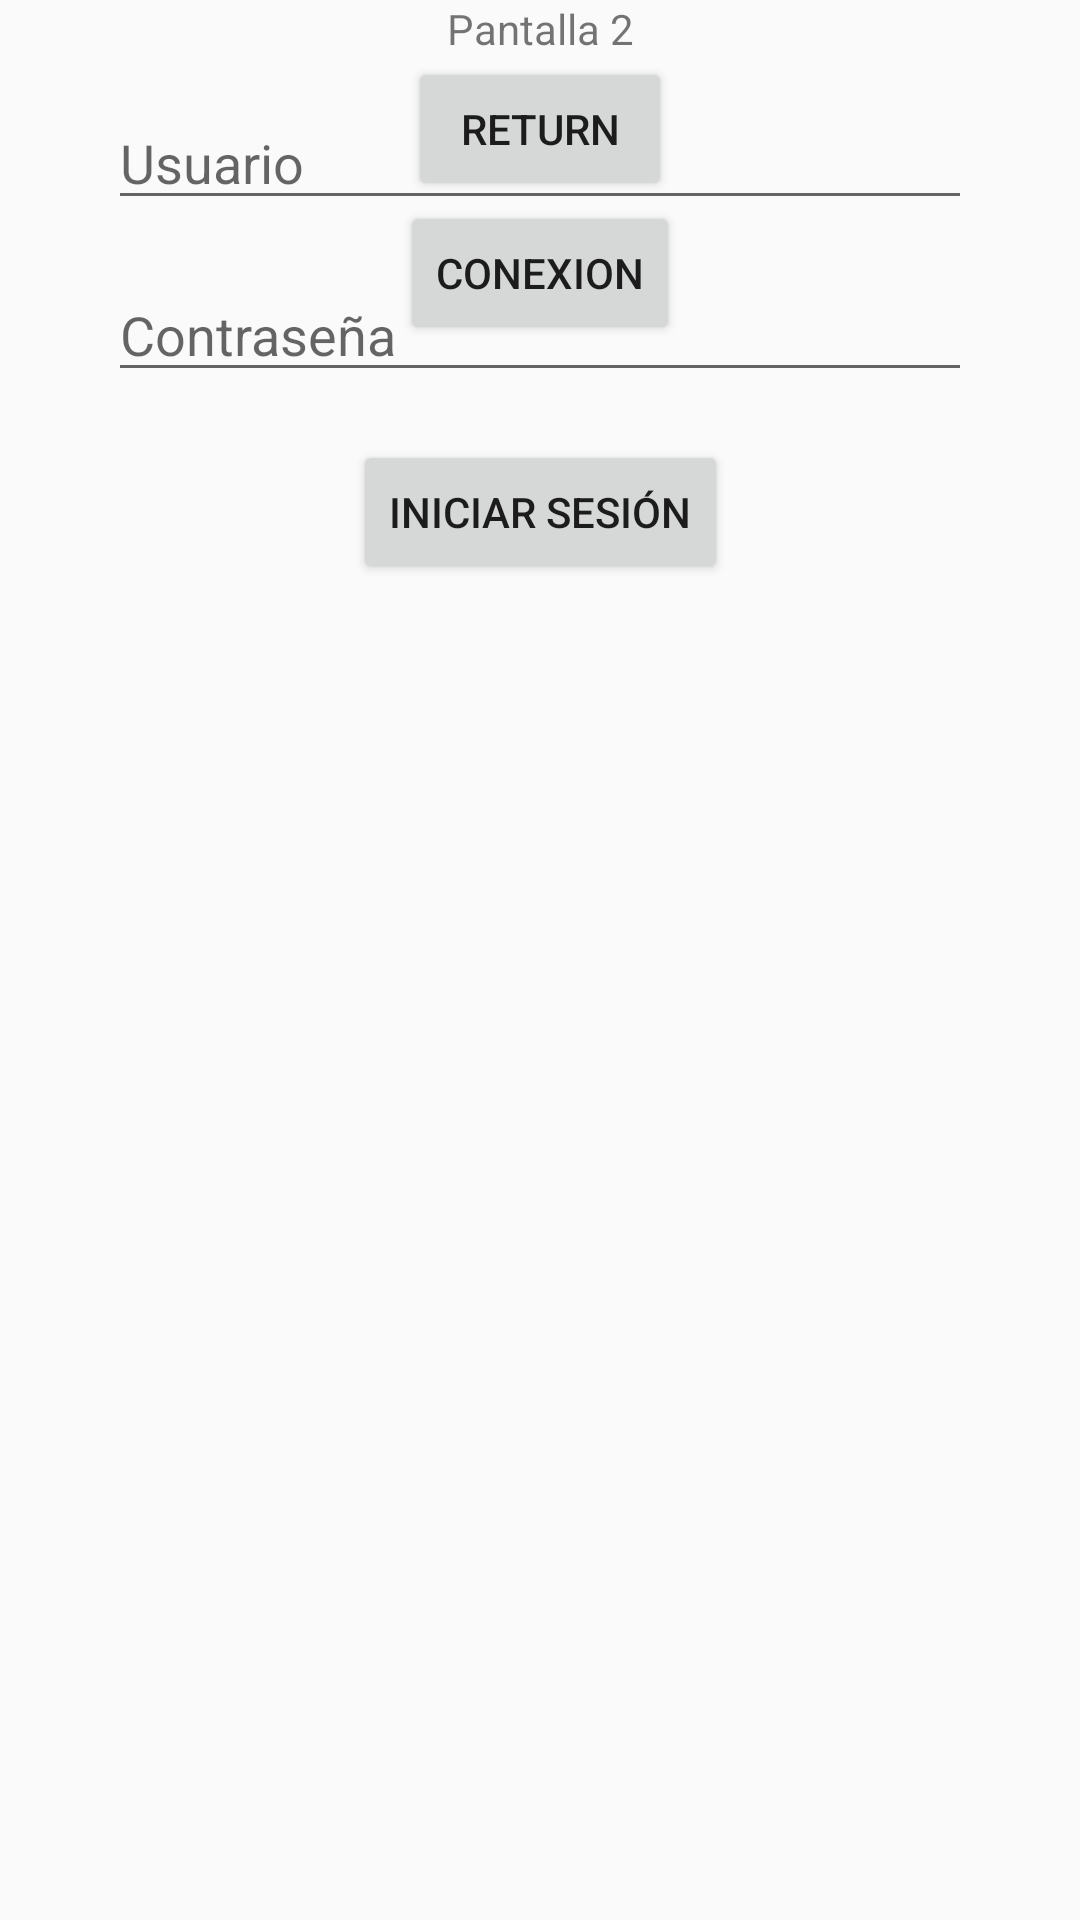

Here is an Android app screen rendered from its layout file. Give the layout XML and the strings, colors and styles it references.
<!-- AndroidManifest.xml: application theme Theme.Conexion -->
<!-- res/layout/activity_loggin.xml -->
<?xml version="1.0" encoding="utf-8"?>
<androidx.constraintlayout.widget.ConstraintLayout xmlns:android="http://schemas.android.com/apk/res/android"
    xmlns:app="http://schemas.android.com/apk/res-auto"
    xmlns:tools="http://schemas.android.com/tools"
    android:id="@+id/main"
    android:layout_width="match_parent"
    android:layout_height="match_parent"
    tools:context=".Loggin">

    <EditText
        android:id="@+id/usuario"
        android:layout_width="0dp"
        android:layout_height="wrap_content"
        android:hint="Usuario"
        app:layout_constraintTop_toTopOf="parent"
        app:layout_constraintStart_toStartOf="parent"
        app:layout_constraintEnd_toEndOf="parent"
        app:layout_constraintHorizontal_bias="0.5"
        android:layout_marginTop="32dp"
        app:layout_constraintWidth_percent="0.8" />

    <EditText
        android:id="@+id/password"
        android:layout_width="0dp"
        android:layout_height="wrap_content"
        android:hint="Contraseña"
        android:inputType="textPassword"
        app:layout_constraintTop_toBottomOf="@id/usuario"
        app:layout_constraintStart_toStartOf="parent"
        app:layout_constraintEnd_toEndOf="parent"
        app:layout_constraintHorizontal_bias="0.5"
        android:layout_marginTop="16dp"
        app:layout_constraintWidth_percent="0.8" />

    <Button
        android:id="@+id/btn_login"
        android:layout_width="wrap_content"
        android:layout_height="wrap_content"
        android:text="Iniciar Sesión"
        app:layout_constraintTop_toBottomOf="@id/password"
        app:layout_constraintStart_toStartOf="parent"
        app:layout_constraintEnd_toEndOf="parent"
        android:layout_marginTop="16dp" />


    <Button
        android:id="@+id/button"
        android:layout_width="wrap_content"
        android:layout_height="wrap_content"
        android:text="Return"
        app:layout_constraintTop_toBottomOf="@id/textView"
        app:layout_constraintStart_toStartOf="parent"
        app:layout_constraintEnd_toEndOf="parent"
        app:layout_constraintVertical_bias="0.4"  />

    <TextView
        android:id="@+id/textView"
        android:layout_width="wrap_content"
        android:layout_height="wrap_content"
        android:text="Pantalla 2"
        app:layout_constraintBottom_toTopOf="@+id/button"
        app:layout_constraintEnd_toEndOf="parent"
        app:layout_constraintStart_toStartOf="parent"
        app:layout_constraintTop_toTopOf="parent"
        app:layout_constraintVertical_chainStyle="packed" />

    <Button
        android:id="@+id/button3"
        android:layout_width="wrap_content"
        android:layout_height="wrap_content"
        android:text="Conexion"
        app:layout_constraintTop_toBottomOf="@id/button"
        app:layout_constraintStart_toStartOf="parent"
        app:layout_constraintEnd_toEndOf="parent"
        app:layout_constraintVertical_bias="0.2"  />
</androidx.constraintlayout.widget.ConstraintLayout>
<!-- resources referenced by this layout -->
<resources>
  <style name="Theme.Conexion" parent="Theme.AppCompat.Light.NoActionBar">
          
          <item name="colorPrimary">@color/purple_500</item>
          <item name="colorPrimaryDark">@color/purple_700</item>
          <item name="colorAccent">@color/teal_200</item>
      </style>
  <!-- not gathered from this repository: default colours our renderer supplied (Android Studio template values) -->
  <color name="purple_500">#FF6200EE</color>
  <color name="purple_700">#FF3700B3</color>
  <color name="teal_200">#FF03DAC5</color>
</resources>
